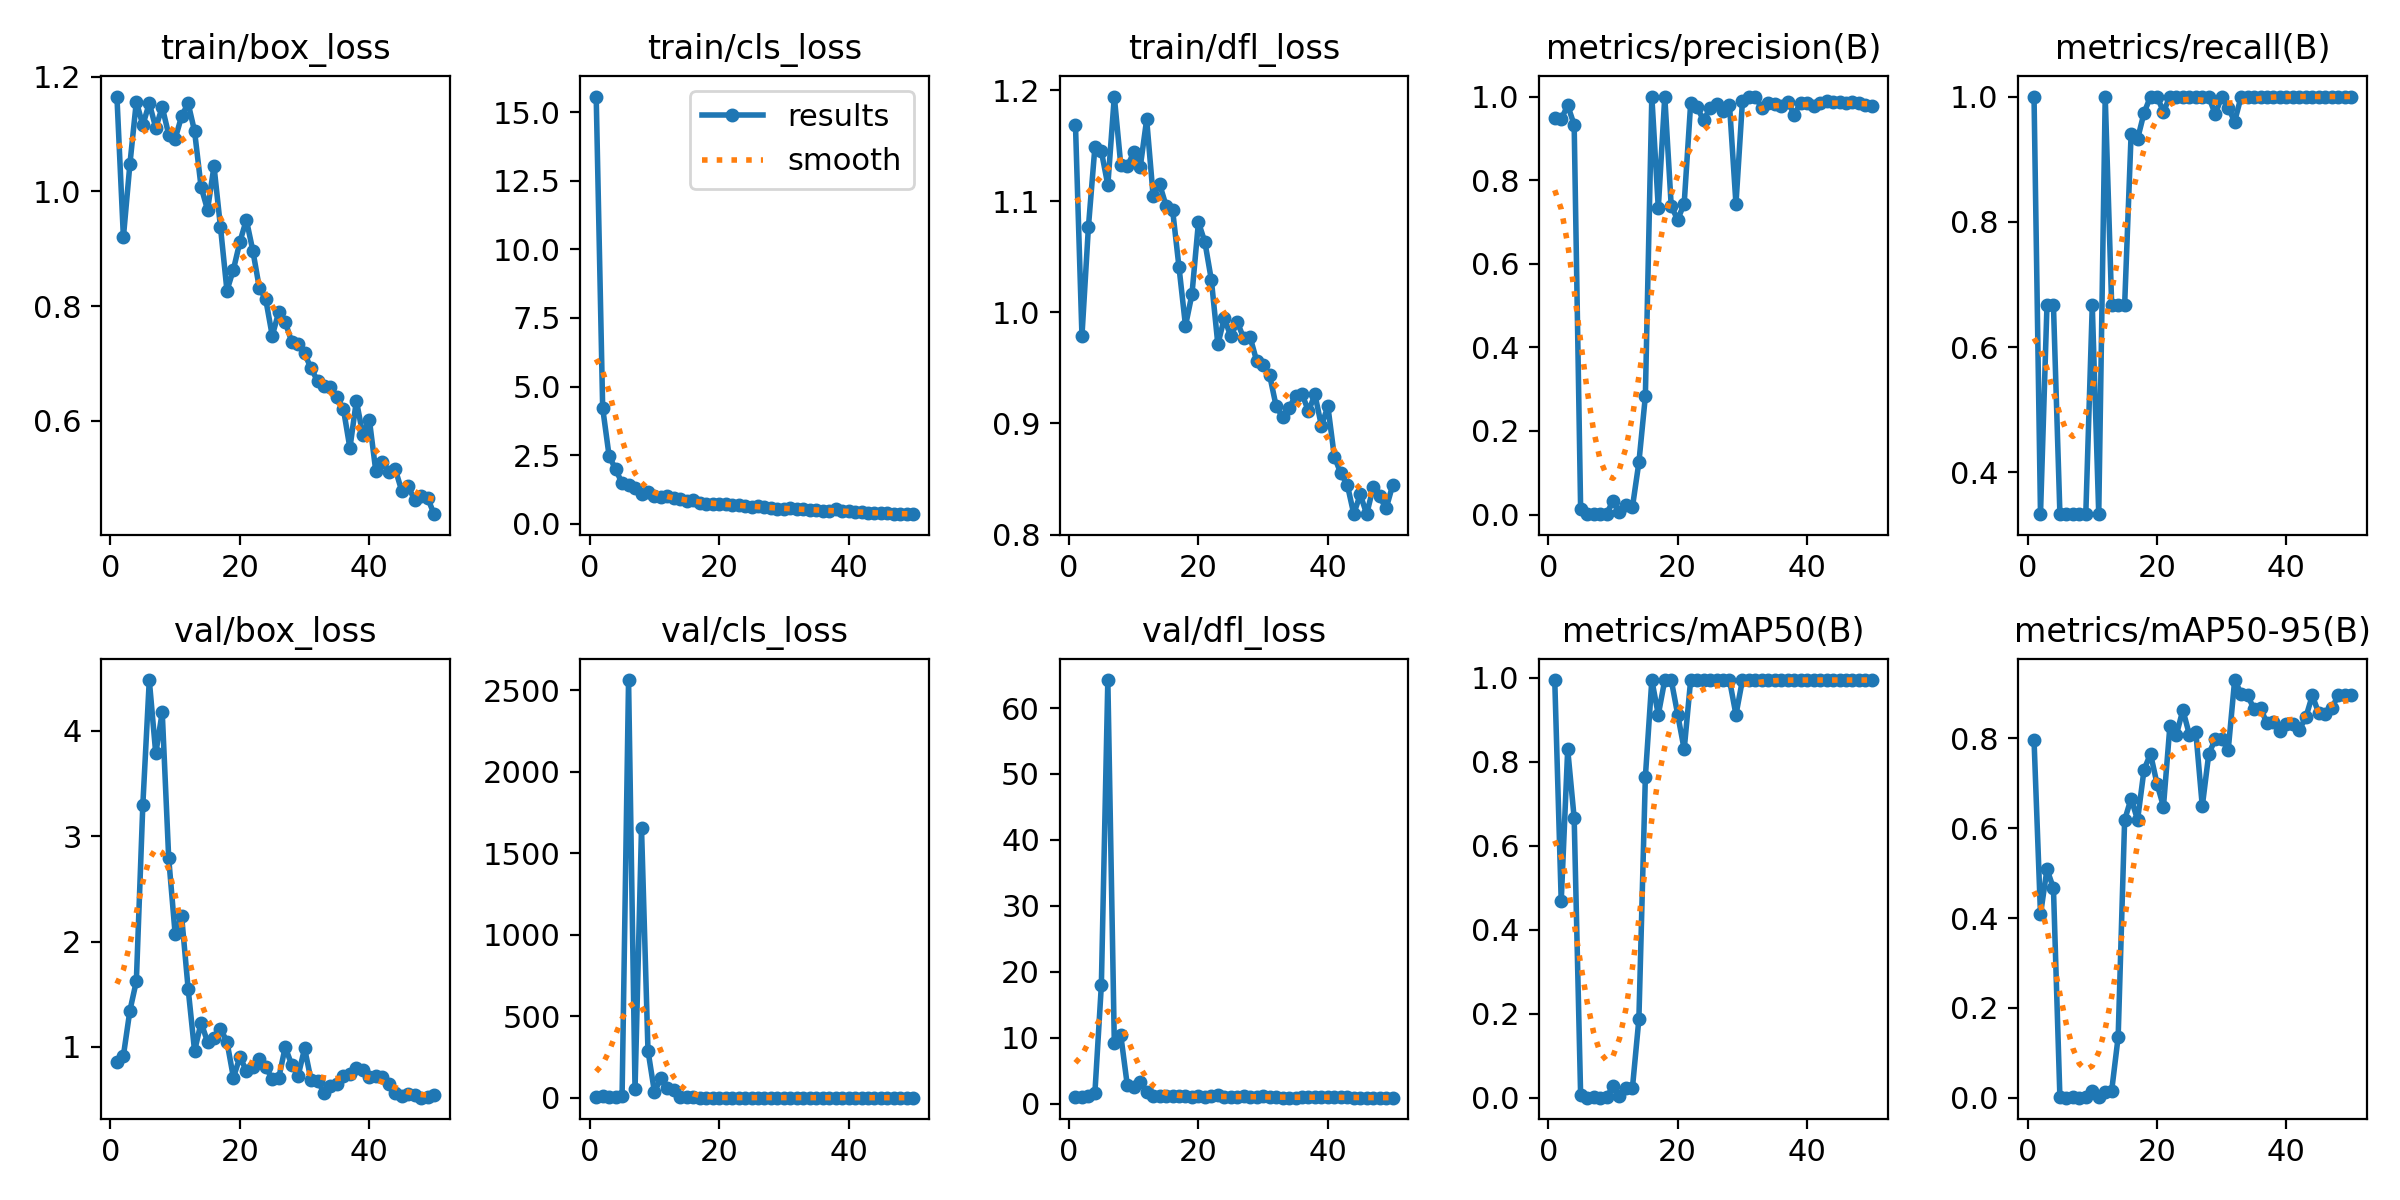

Data behind this chart, as committed beside it:
epoch, time, train/box_loss, train/cls_loss, train/dfl_loss, metrics/precision(B), metrics/recall(B), metrics/mAP50(B), metrics/mAP50-95(B), val/box_loss, val/cls_loss, val/dfl_loss, lr/pg0, lr/pg1, lr/pg2
1, 7.024, 1.165, 15.58, 1.169, 0.9491, 1, 0.995, 0.7966, 0.859, 6.094, 0.9448, 0.00026, 0.00026, 0.00026
2, 11.03, 0.9202, 4.216, 0.9788, 0.9459, 0.3333, 0.4686, 0.408, 0.917, 8.666, 1.001, 0.0005293, 0.0005293, 0.0005293
3, 14.9, 1.047, 2.455, 1.077, 0.9789, 0.6667, 0.83, 0.5085, 1.343, 4.321, 1.206, 0.0007875, 0.0007875, 0.0007875
4, 18.63, 1.157, 1.986, 1.149, 0.9323, 0.6667, 0.6665, 0.4665, 1.623, 3.292, 1.59, 0.001035, 0.001035, 0.001035
5, 22.4, 1.115, 1.464, 1.145, 0.01239, 0.3333, 0.00615, 0.00062, 3.294, 12.5, 17.98, 0.001271, 0.001271, 0.001271
6, 26.15, 1.154, 1.4, 1.115, 0.00102, 0.3333, 0.00071, 7e-05, 4.482, 2564, 64.25, 0.001496, 0.001496, 0.001496
7, 29.7, 1.111, 1.307, 1.194, 0.00173, 0.3333, 0.0022, 0.00066, 3.785, 51.38, 9.255, 0.00171, 0.00171, 0.00171
8, 33.31, 1.147, 1.086, 1.133, 0.00098, 0.3333, 0.00067, 0.00033, 4.176, 1655, 10.36, 0.001723, 0.001723, 0.001723
9, 36.84, 1.099, 1.16, 1.131, 0.00213, 0.3333, 0.00172, 0.00122, 2.792, 289.7, 2.844, 0.001683, 0.001683, 0.001683
10, 40.6, 1.092, 1.011, 1.144, 0.03205, 0.6667, 0.02737, 0.01386, 2.068, 34.57, 2.575, 0.001644, 0.001644, 0.001644
11, 44.22, 1.131, 0.9573, 1.13, 0.00612, 0.3333, 0.00411, 0.00104, 2.24, 121, 3.304, 0.001604, 0.001604, 0.001604
12, 47.81, 1.154, 1, 1.174, 0.02187, 1, 0.0235, 0.01245, 1.554, 61.34, 1.715, 0.001564, 0.001564, 0.001564
13, 51.34, 1.105, 0.9338, 1.105, 0.0176, 0.6667, 0.02337, 0.01577, 0.9608, 47.3, 1.157, 0.001525, 0.001525, 0.001525
14, 54.94, 1.008, 0.88, 1.115, 0.1247, 0.6667, 0.188, 0.1354, 1.231, 5.613, 1.16, 0.001485, 0.001485, 0.001485
15, 58.48, 0.9678, 0.8332, 1.096, 0.2829, 0.6667, 0.764, 0.6182, 1.049, 7.532, 1.162, 0.001446, 0.001446, 0.001446
16, 62.07, 1.044, 0.8477, 1.093, 1, 0.9399, 0.995, 0.666, 1.088, 1.607, 1.13, 0.001406, 0.001406, 0.001406
17, 65.62, 0.9378, 0.7516, 1.04, 0.7331, 0.9324, 0.9125, 0.6184, 1.171, 1.172, 1.196, 0.001366, 0.001366, 0.001366
18, 69.24, 0.8271, 0.7001, 0.9879, 1, 0.9739, 0.995, 0.7304, 1.051, 0.6638, 1.146, 0.001327, 0.001327, 0.001327
19, 72.9, 0.8636, 0.7213, 1.016, 0.7372, 1, 0.995, 0.7655, 0.7093, 0.8113, 0.963, 0.001287, 0.001287, 0.001287
20, 76.53, 0.912, 0.7038, 1.081, 0.7056, 1, 0.9125, 0.6991, 0.9031, 0.6845, 1.122, 0.001248, 0.001248, 0.001248
21, 80.16, 0.9504, 0.7258, 1.063, 0.744, 0.9758, 0.83, 0.6482, 0.775, 0.814, 1.028, 0.001208, 0.001208, 0.001208
22, 83.94, 0.8966, 0.6931, 1.029, 0.9836, 1, 0.995, 0.8285, 0.8101, 0.6924, 1.147, 0.001168, 0.001168, 0.001168
23, 87.56, 0.8321, 0.6652, 0.9712, 0.9742, 1, 0.995, 0.8084, 0.8834, 0.7445, 1.285, 0.001129, 0.001129, 0.001129
24, 91.1, 0.8115, 0.6441, 0.9948, 0.943, 1, 0.995, 0.8631, 0.8099, 1.009, 0.983, 0.001089, 0.001089, 0.001089
25, 94.77, 0.7483, 0.594, 0.9783, 0.9723, 1, 0.995, 0.8085, 0.6948, 0.7109, 0.9568, 0.00105, 0.00105, 0.00105
26, 98.46, 0.7893, 0.6314, 0.9912, 0.9832, 1, 0.995, 0.8137, 0.7035, 0.5613, 0.9575, 0.00101, 0.00101, 0.00101
27, 102.2, 0.7723, 0.6104, 0.9767, 0.9652, 1, 0.995, 0.6488, 0.9983, 1.294, 1.085, 0.0009704, 0.0009704, 0.0009704
28, 106, 0.7379, 0.576, 0.9774, 0.9804, 1, 0.995, 0.7653, 0.8325, 0.6841, 1.062, 0.0009308, 0.0009308, 0.0009308
29, 109.6, 0.734, 0.5457, 0.9561, 0.7429, 0.9716, 0.9125, 0.798, 0.7277, 1.09, 0.9976, 0.0008912, 0.0008912, 0.0008912
30, 113.2, 0.7174, 0.5444, 0.9524, 0.9885, 1, 0.995, 0.7989, 0.9858, 0.7679, 1.189, 0.0008516, 0.0008516, 0.0008516
31, 116.8, 0.6912, 0.5507, 0.9435, 1, 0.9821, 0.995, 0.7732, 0.6846, 0.7269, 1.008, 0.000812, 0.000812, 0.000812
32, 120.5, 0.6696, 0.5239, 0.9158, 1, 0.9601, 0.995, 0.9298, 0.6796, 0.6464, 0.9295, 0.0007724, 0.0007724, 0.0007724
33, 124.2, 0.6609, 0.5167, 0.9057, 0.9719, 1, 0.995, 0.8997, 0.5657, 0.5641, 0.9047, 0.0007328, 0.0007328, 0.0007328
34, 127.8, 0.6589, 0.4988, 0.9136, 0.9847, 1, 0.995, 0.8955, 0.6268, 0.4565, 0.9189, 0.0006932, 0.0006932, 0.0006932
35, 131.4, 0.6408, 0.4958, 0.9251, 0.9832, 1, 0.995, 0.8653, 0.6509, 0.4365, 0.9129, 0.0006536, 0.0006536, 0.0006536
36, 134.9, 0.6203, 0.4715, 0.9267, 0.9774, 1, 0.995, 0.8673, 0.723, 0.5928, 0.9512, 0.000614, 0.000614, 0.000614
37, 138.5, 0.5524, 0.4544, 0.911, 0.9879, 1, 0.995, 0.8332, 0.7468, 0.5497, 0.9758, 0.0005744, 0.0005744, 0.0005744
38, 142.3, 0.6351, 0.5203, 0.9261, 0.957, 1, 0.995, 0.8361, 0.7993, 0.5068, 0.9996, 0.0005348, 0.0005348, 0.0005348
39, 145.9, 0.5752, 0.4485, 0.8979, 0.9849, 1, 0.995, 0.8161, 0.7793, 0.4767, 0.9901, 0.0004952, 0.0004952, 0.0004952
40, 149.6, 0.6022, 0.4482, 0.9154, 0.9847, 1, 0.995, 0.8317, 0.7125, 0.5466, 0.9756, 0.0004556, 0.0004556, 0.0004556
41, 193, 0.5122, 0.417, 0.87, 0.9781, 1, 0.995, 0.8328, 0.7221, 0.5337, 0.973, 0.000416, 0.000416, 0.000416
42, 196.8, 0.5279, 0.4146, 0.8551, 0.9841, 1, 0.995, 0.8194, 0.7194, 0.4973, 0.9672, 0.0003764, 0.0003764, 0.0003764
43, 200.7, 0.5113, 0.3984, 0.8449, 0.9883, 1, 0.995, 0.8471, 0.6509, 0.502, 0.9264, 0.0003368, 0.0003368, 0.0003368
44, 204.3, 0.5159, 0.3864, 0.8186, 0.9868, 1, 0.995, 0.8955, 0.5584, 0.4225, 0.9003, 0.0002972, 0.0002972, 0.0002972
45, 207.8, 0.4779, 0.3672, 0.8362, 0.9861, 1, 0.995, 0.8557, 0.539, 0.4048, 0.8951, 0.0002576, 0.0002576, 0.0002576
46, 211.4, 0.4862, 0.3685, 0.8184, 0.9858, 1, 0.995, 0.8552, 0.5579, 0.3848, 0.9019, 0.000218, 0.000218, 0.000218
47, 214.9, 0.4615, 0.3524, 0.8426, 0.9859, 1, 0.995, 0.8673, 0.5437, 0.3819, 0.9054, 0.0001784, 0.0001784, 0.0001784
48, 218.5, 0.4691, 0.36, 0.8343, 0.9839, 1, 0.995, 0.8955, 0.5185, 0.3738, 0.8967, 0.0001388, 0.0001388, 0.0001388
49, 222, 0.4658, 0.3492, 0.8236, 0.9808, 1, 0.995, 0.8955, 0.5271, 0.3748, 0.8999, 9.92e-05, 9.92e-05, 9.92e-05
50, 225.6, 0.4371, 0.3416, 0.8442, 0.9784, 1, 0.995, 0.8955, 0.5458, 0.414, 0.9103, 5.96e-05, 5.96e-05, 5.96e-05
